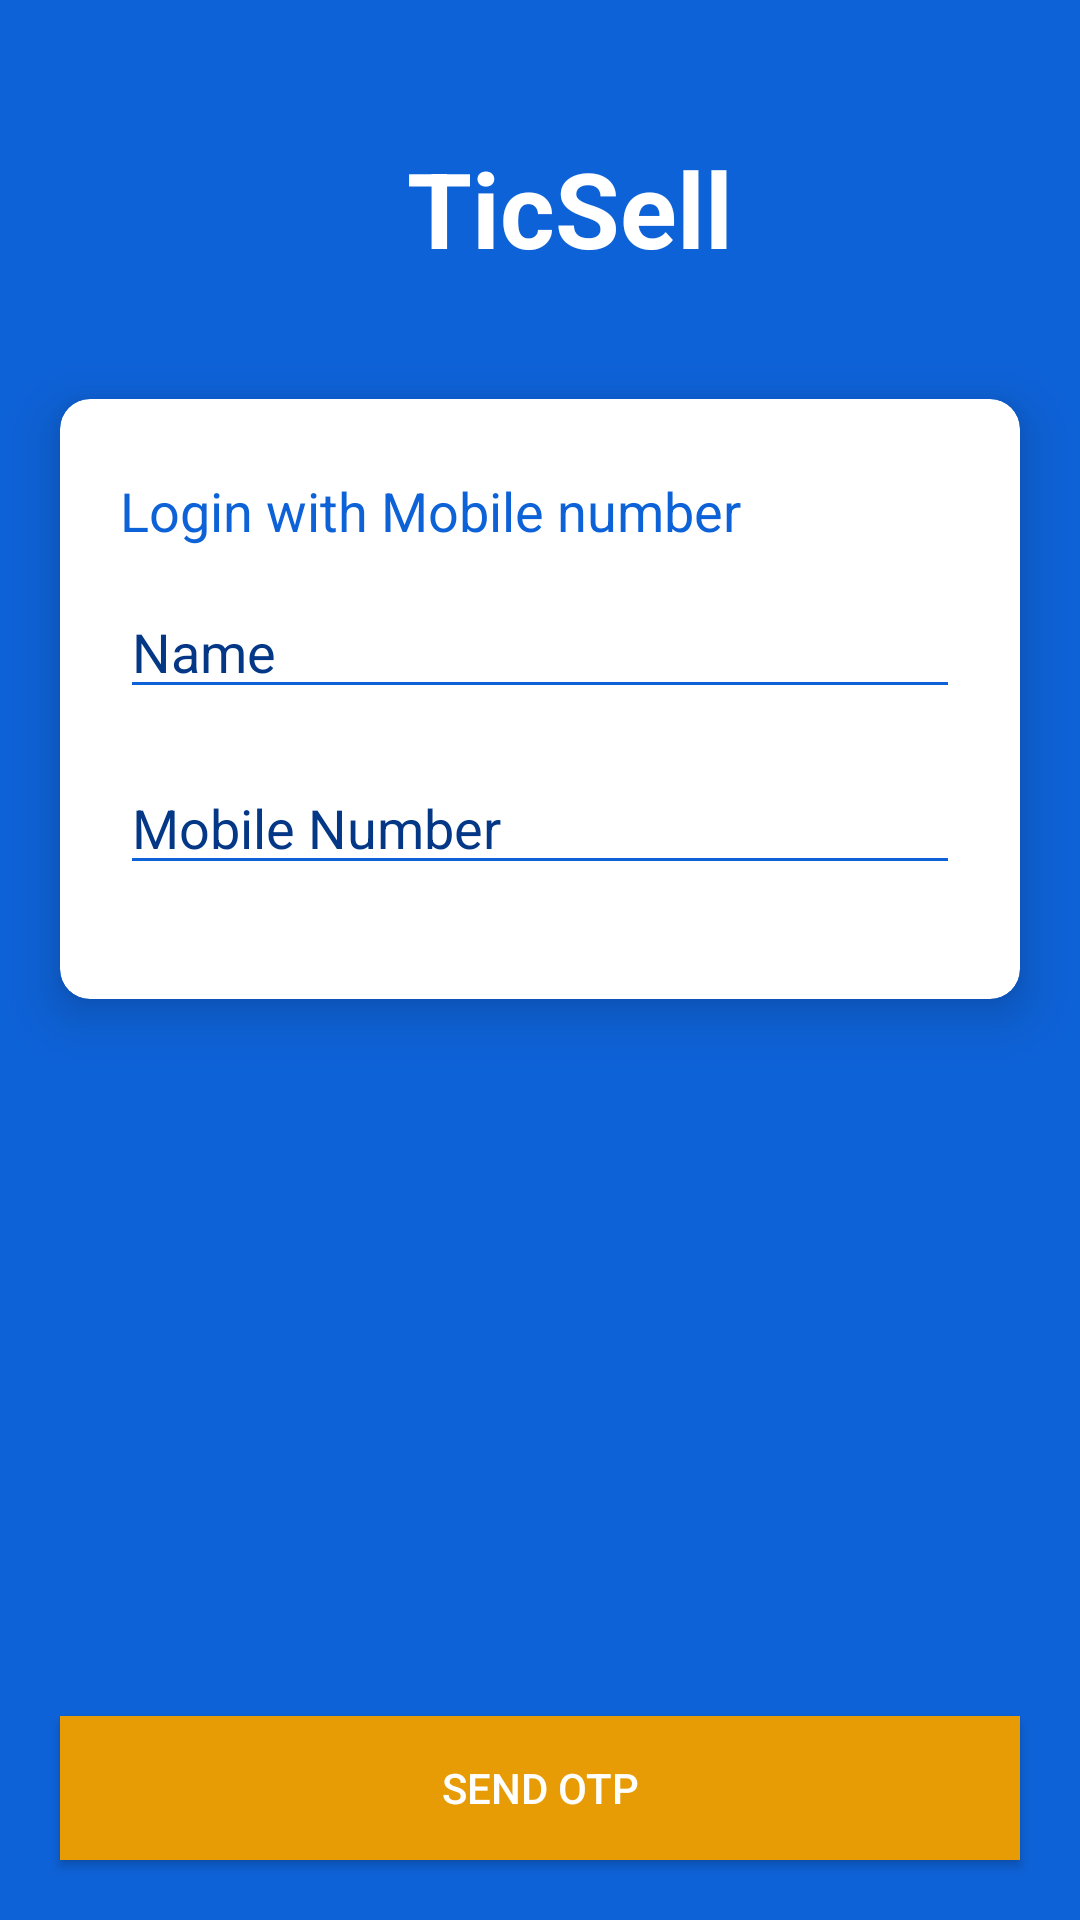

Write the Android layout XML for this screen, with the resource values it uses.
<!-- AndroidManifest.xml: application theme AppTheme -->
<!-- res/layout/activity_login.xml -->
<?xml version="1.0" encoding="utf-8"?>
<RelativeLayout xmlns:android="http://schemas.android.com/apk/res/android"
    xmlns:app="http://schemas.android.com/apk/res-auto"
    xmlns:tools="http://schemas.android.com/tools"
    android:layout_width="match_parent"
    android:layout_height="match_parent"
    android:background="@color/colorPrimary"
    tools:context=".LoginActivity">

    <TextView
        android:id="@+id/textView2"
        android:layout_width="match_parent"
        android:layout_height="wrap_content"
        android:layout_alignParentTop="true"
        android:layout_marginLeft="20sp"
        android:layout_marginTop="46dp"
        android:text="@string/app_name"
        android:textAlignment="center"
        android:textColor="@color/white"
        android:textSize="35sp"
        android:textStyle="bold" />

    <android.support.v7.widget.CardView
        android:layout_width="match_parent"
        android:layout_height="200dp"
        android:layout_alignParentTop="true"
        android:layout_marginLeft="20dp"
        android:layout_marginRight="20dp"
        android:layout_marginTop="133dp"
        app:cardCornerRadius="10dp"
        app:cardElevation="10dp">

        <RelativeLayout
            android:layout_width="match_parent"
            android:layout_height="match_parent">

            <TextView
                android:id="@+id/start_txt_login"
                android:layout_width="match_parent"
                android:layout_height="wrap_content"
                android:layout_alignParentTop="true"
                android:layout_centerHorizontal="true"
                android:layout_marginLeft="20dp"
                android:layout_marginRight="20dp"
                android:layout_marginTop="25dp"
                android:text="Login with Mobile number"
                android:textColor="@color/colorPrimary"
                android:textSize="18sp" />

            <EditText
                android:id="@+id/start_edt_number"
                android:layout_width="match_parent"
                android:layout_height="wrap_content"
                android:layout_alignParentBottom="true"
                android:layout_centerHorizontal="true"
                android:layout_marginBottom="38dp"
                android:backgroundTint="@color/colorPrimary"
                android:hint="Mobile Number"
                android:textColor="@color/colorPrimary"
                android:layout_marginLeft="20sp"
                android:layout_marginRight="20sp"
                android:inputType="phone"
                android:textColorHint="@color/colorPrimaryDark" />

            <EditText
                android:id="@+id/start_edt_name"
                android:layout_width="match_parent"
                android:layout_height="wrap_content"
                android:layout_alignParentTop="true"
                android:layout_centerHorizontal="true"
                android:layout_marginLeft="20dp"
                android:layout_marginRight="20dp"
                android:layout_marginTop="62dp"
                android:ems="10"
                android:backgroundTint="@color/colorPrimary"
                android:textColorHint="@color/colorPrimaryDark"
                android:inputType="textPersonName"
                android:text=""
                android:hint="Name"/>


        </RelativeLayout>

    </android.support.v7.widget.CardView>

    <TextView
        android:id="@+id/start_txt_resend"
        android:layout_width="match_parent"
        android:layout_height="wrap_content"
        android:layout_alignParentBottom="true"
        android:layout_marginBottom="162dp"
        android:text="Resend OTP"
        android:textAlignment="center"
        android:textColor="@color/colorAccent"
        android:textSize="15dp"
        android:visibility="invisible" />
    <TextView
        android:id="@+id/start_txt_change_number"
        android:layout_width="match_parent"
        android:layout_height="wrap_content"
        android:layout_alignParentBottom="true"
        android:layout_alignParentStart="true"
        android:layout_marginBottom="188dp"
        android:text="Change Number"
        android:layout_above="@id/start_txt_resend"
        android:textColor="@color/colorAccent"
        android:textSize="15dp"
        android:textAlignment="center"
        android:visibility="invisible"/>
    <Button
        android:id="@+id/start_btn_verify"
        android:layout_width="match_parent"
        android:layout_height="wrap_content"
        android:layout_alignParentBottom="true"
        android:layout_alignParentStart="true"
        android:layout_marginBottom="76dp"
        android:layout_marginLeft="20sp"
        android:layout_marginRight="20sp"
        android:background="@color/colorAccent"
        android:text="Verify"
        android:visibility="invisible"
        android:textColor="@color/colorPrimary" />

    <Button
        android:id="@+id/start_btn_send"
        android:layout_width="match_parent"
        android:layout_height="wrap_content"
        android:layout_alignParentBottom="true"
        android:layout_marginStart="20sp"
        android:layout_marginLeft="20sp"
        android:layout_marginTop="20sp"
        android:layout_marginEnd="20sp"
        android:layout_marginRight="20sp"
        android:layout_marginBottom="20sp"
        android:background="@color/colorAccent"
        android:text="Send OTP"
        android:textColor="@color/white" />

</RelativeLayout>
<!-- resources referenced by this layout -->
<resources>
  <color name="colorAccent">#e79b04</color>
  <color name="colorPrimary">#0e62d7</color>
  <color name="colorPrimaryDark">#043886</color>
  <color name="white">#ffffff</color>
  <string name="app_name">TicSell</string>
  <style name="AppTheme" parent="Theme.AppCompat.Light.NoActionBar">
          
          <item name="colorPrimary">@color/colorPrimary</item>
          <item name="colorPrimaryDark">@color/colorPrimaryDark</item>
          <item name="colorAccent">@color/colorAccent</item>
      </style>
</resources>
